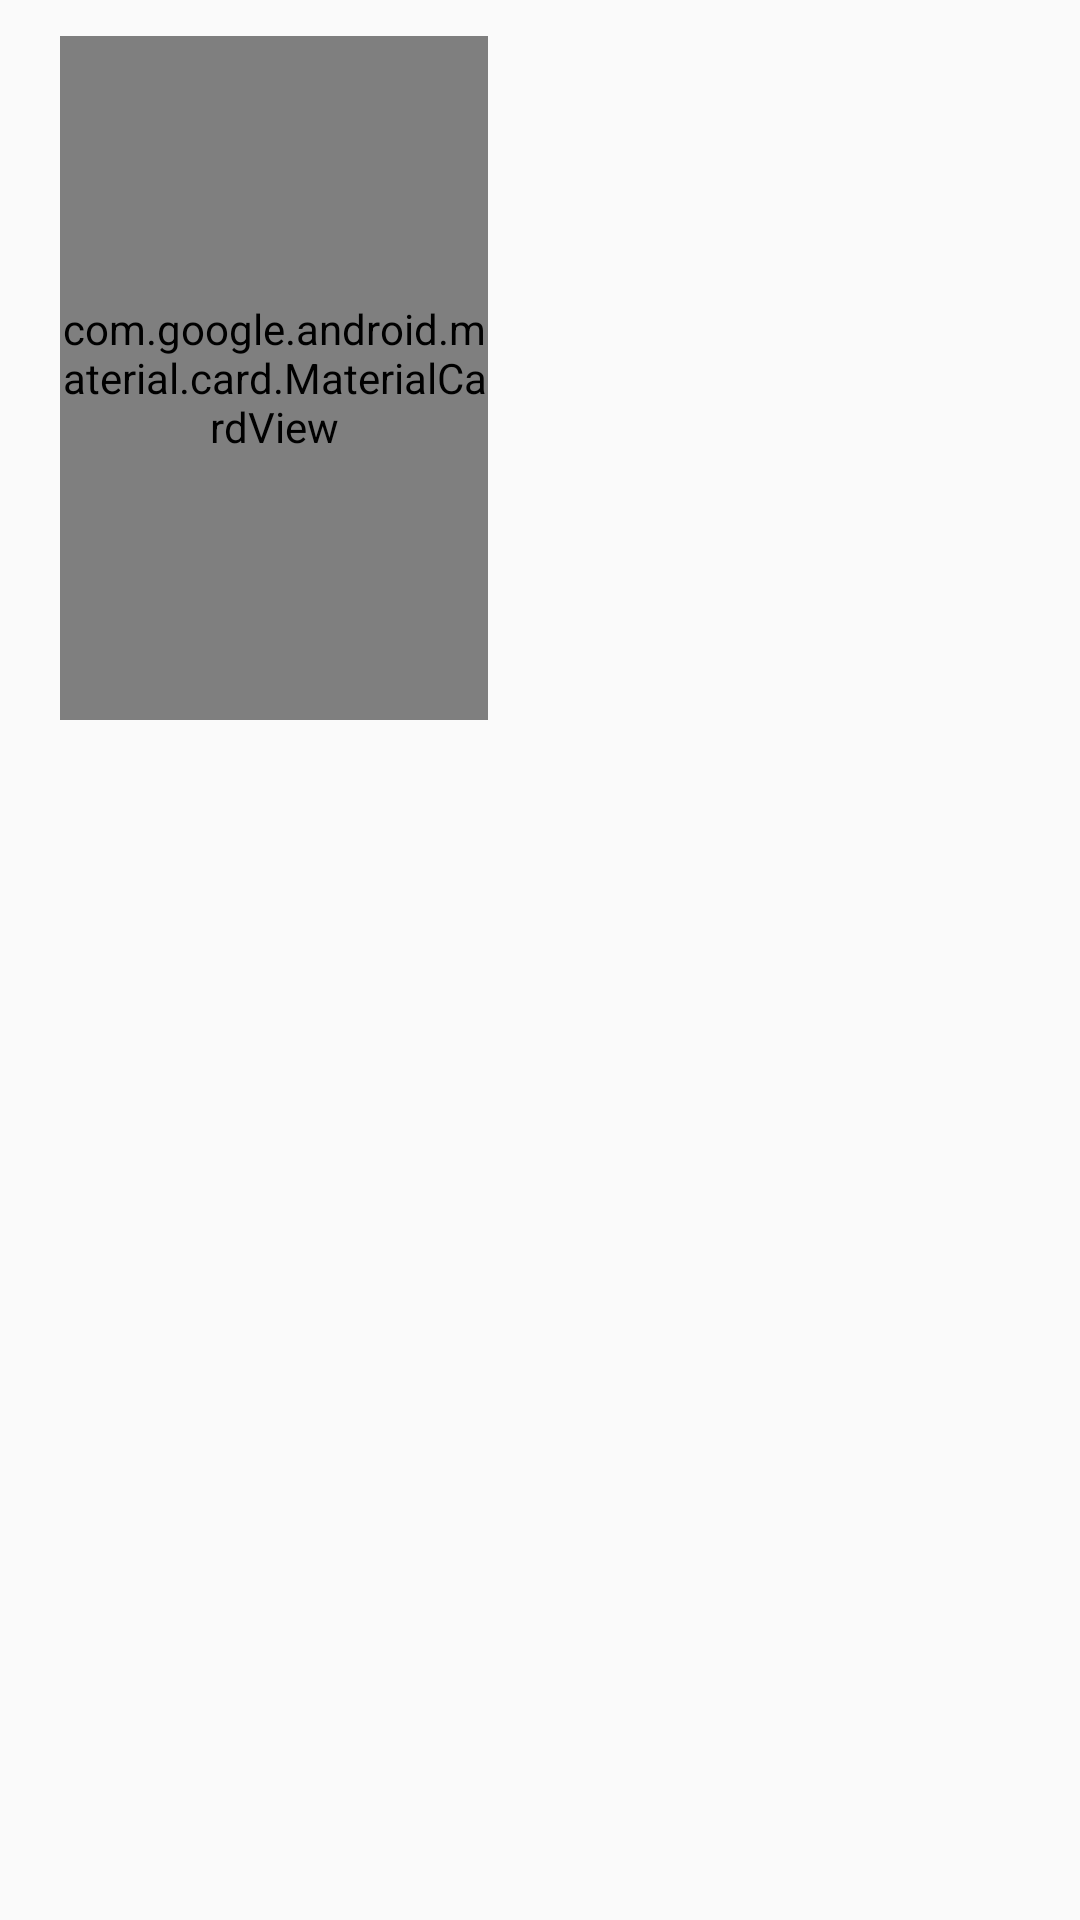

Android layout source for this screen:
<!-- AndroidManifest.xml: application theme Theme.MultiAppModuleTrainingLight -->
<!-- res/layout/detail_header_placeholder.xml -->
<?xml version="1.0" encoding="utf-8"?>
<androidx.constraintlayout.widget.ConstraintLayout xmlns:android="http://schemas.android.com/apk/res/android"
    xmlns:app="http://schemas.android.com/apk/res-auto"
    xmlns:tools="http://schemas.android.com/tools"
    android:layout_width="match_parent"
    android:layout_height="wrap_content">

    <androidx.constraintlayout.widget.ConstraintLayout
        android:layout_width="match_parent"
        android:layout_height="0dp"
        app:layout_constraintDimensionRatio="1:0.7"
        app:layout_constraintTop_toTopOf="parent">

        <com.google.android.material.card.MaterialCardView
            android:id="@+id/cardView"
            android:layout_width="0dp"
            android:layout_height="0dp"
            android:layout_marginStart="20dp"
            android:layout_marginTop="12dp"
            android:layout_marginBottom="12dp"
            app:cardBackgroundColor="@color/background_grey"
            app:cardCornerRadius="10dp"
            app:layout_constraintBottom_toBottomOf="parent"
            app:layout_constraintDimensionRatio="10: 16"
            app:layout_constraintLeft_toLeftOf="parent"
            app:layout_constraintTop_toTopOf="parent" />

        <LinearLayout
            android:layout_width="0dp"
            android:layout_height="wrap_content"
            android:orientation="vertical"
            app:layout_constraintEnd_toEndOf="parent"
            app:layout_constraintStart_toEndOf="@+id/cardView"
            app:layout_constraintTop_toTopOf="@+id/cardView">

            <View
                android:layout_width="match_parent"
                android:layout_height="38dp"
                android:layout_marginHorizontal="12dp"
                android:background="@color/background_grey" />

            <View
                android:layout_width="match_parent"
                android:layout_height="20dp"
                android:layout_marginHorizontal="12dp"
                android:layout_marginTop="6dp"
                android:background="@color/background_grey" />

            <View
                android:layout_width="match_parent"
                android:layout_height="20dp"
                android:layout_marginHorizontal="12dp"
                android:layout_marginTop="6dp"
                android:background="@color/background_grey" />

            <View
                android:layout_width="match_parent"
                android:layout_height="20dp"
                android:layout_marginHorizontal="12dp"
                android:layout_marginTop="6dp"
                android:background="@color/background_grey" />

            <View
                android:layout_width="match_parent"
                android:layout_height="20dp"
                android:layout_marginHorizontal="12dp"
                android:layout_marginTop="6dp"
                android:background="@color/background_grey" />

            <View
                android:layout_width="match_parent"
                android:layout_height="20dp"
                android:layout_marginHorizontal="12dp"
                android:layout_marginTop="6dp"
                android:background="@color/background_grey" />

            <View
                android:layout_width="match_parent"
                android:layout_height="20dp"
                android:layout_marginHorizontal="12dp"
                android:layout_marginTop="6dp"
                android:background="@color/background_grey" />

        </LinearLayout>


    </androidx.constraintlayout.widget.ConstraintLayout>
</androidx.constraintlayout.widget.ConstraintLayout>
<!-- resources referenced by this layout -->
<resources>
  <style name="Theme.MultiAppModuleTrainingLight" parent="Theme.AppCompat.Light.NoActionBar">
          
          <item name="colorPrimary">@color/primary</item>
          <item name="colorOnPrimary">@color/white</item>
  
      </style>
  <color name="primary">#FF032541</color>
  <color name="white">#FFFFFFFF</color>
</resources>
